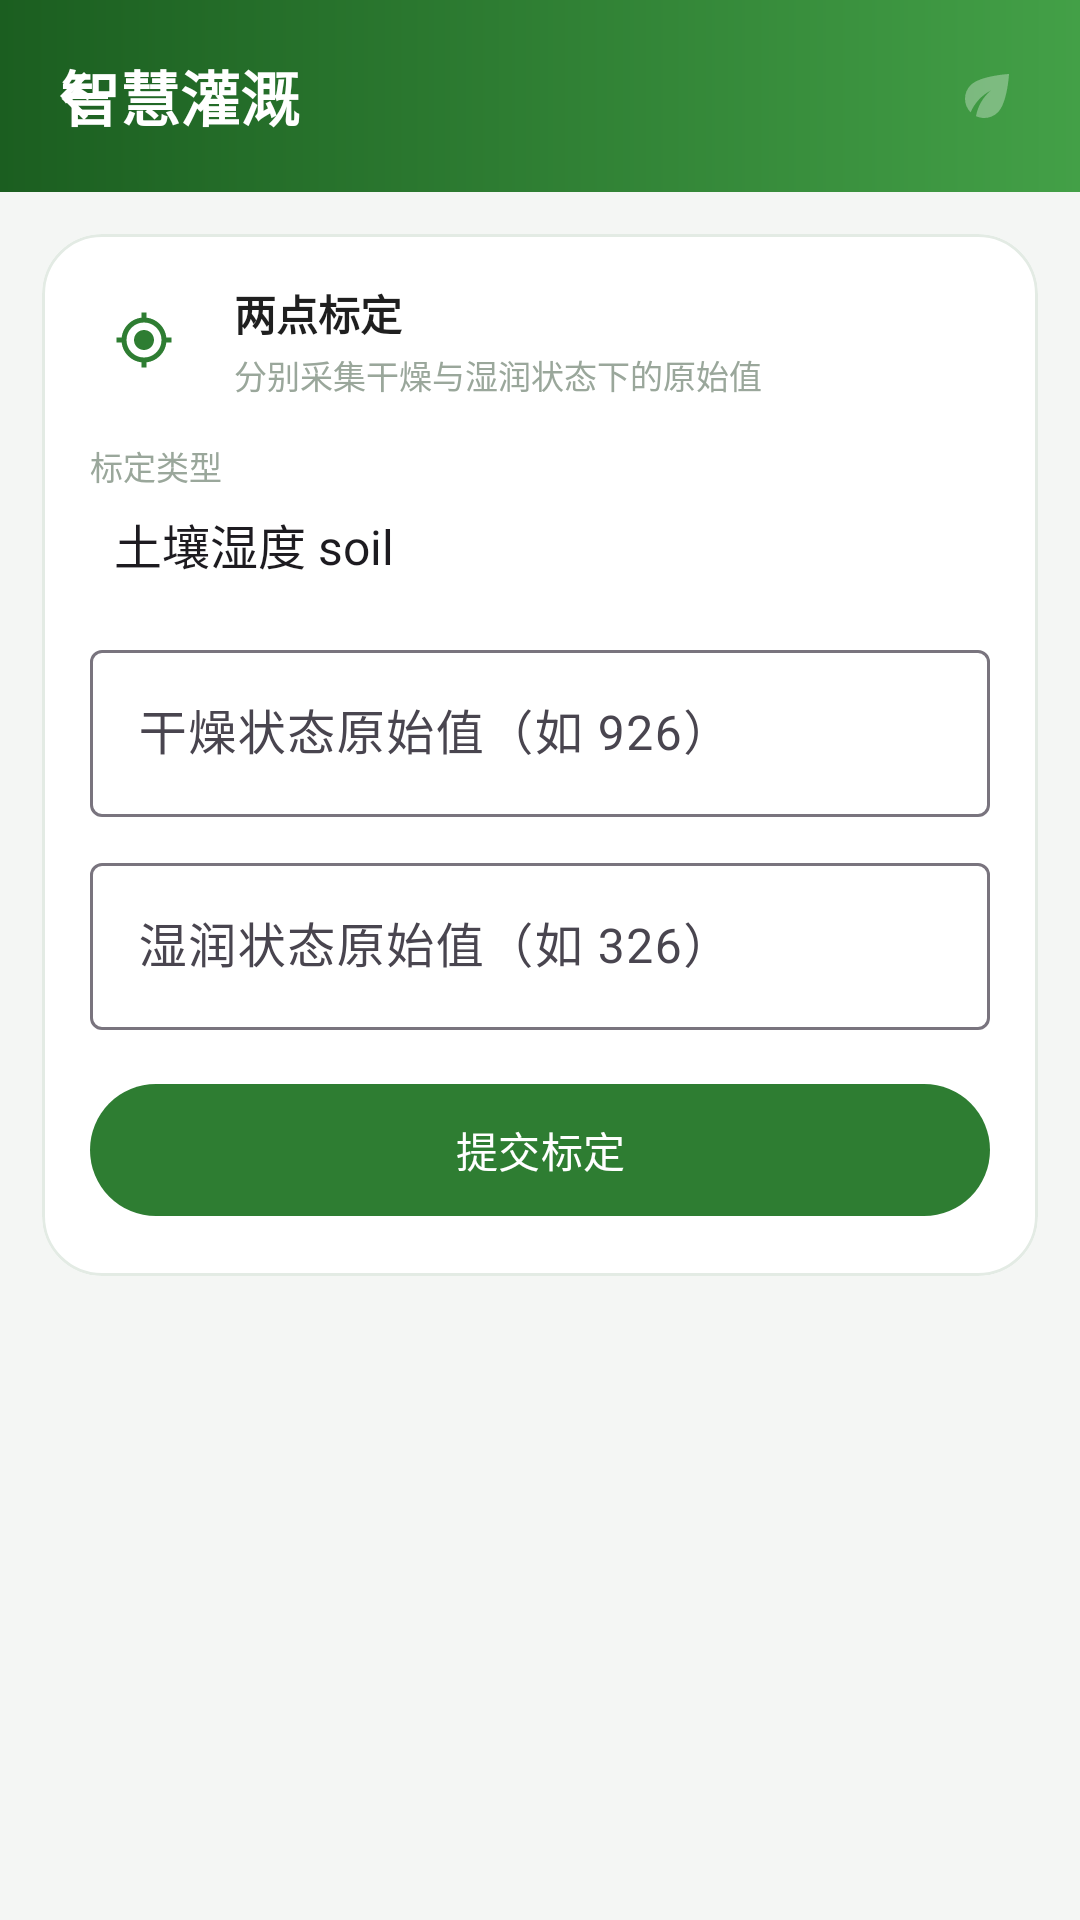

Reconstruct the res/layout file that produces this screen, plus the resources it refers to.
<!-- AndroidManifest.xml: application theme Theme.SmartIrrigation -->
<!-- res/layout/activity_calibration.xml -->
<?xml version="1.0" encoding="utf-8"?>
<LinearLayout xmlns:android="http://schemas.android.com/apk/res/android"
    xmlns:app="http://schemas.android.com/apk/res-auto"
    android:layout_width="match_parent"
    android:layout_height="match_parent"
    android:background="@color/bg"
    android:orientation="vertical">

    <androidx.coordinatorlayout.widget.CoordinatorLayout
        android:layout_width="match_parent"
        android:layout_height="match_parent">

        <include layout="@layout/view_appbar" />

        <androidx.core.widget.NestedScrollView
            android:layout_width="match_parent"
            android:layout_height="match_parent"
            android:clipToPadding="false"
            android:scrollbars="none"
            app:layout_behavior="@string/appbar_scrolling_view_behavior">

            <LinearLayout
                android:layout_width="match_parent"
                android:layout_height="wrap_content"
                android:orientation="vertical"
                android:padding="14dp">

                <com.google.android.material.card.MaterialCardView
                    style="@style/Widget.App.Card"
                    android:layout_width="match_parent"
                    android:layout_height="wrap_content">

                    <LinearLayout
                        android:layout_width="match_parent"
                        android:layout_height="wrap_content"
                        android:orientation="vertical"
                        android:padding="16dp">

                        <LinearLayout
                            android:layout_width="match_parent"
                            android:layout_height="wrap_content"
                            android:gravity="center_vertical"
                            android:orientation="horizontal">

                            <FrameLayout
                                android:layout_width="36dp"
                                android:layout_height="36dp"
                                android:background="@drawable/bg_soft_circle">

                                <ImageView
                                    android:layout_width="20dp"
                                    android:layout_height="20dp"
                                    android:layout_gravity="center"
                                    android:contentDescription="@null"
                                    android:src="@drawable/ic_target"
                                    app:tint="@color/primary" />
                            </FrameLayout>

                            <LinearLayout
                                android:layout_width="0dp"
                                android:layout_height="wrap_content"
                                android:layout_marginStart="12dp"
                                android:layout_weight="1"
                                android:orientation="vertical">

                                <TextView
                                    android:layout_width="wrap_content"
                                    android:layout_height="wrap_content"
                                    android:text="两点标定"
                                    android:textColor="@color/text_primary"
                                    android:textSize="14sp"
                                    android:textStyle="bold" />

                                <TextView
                                    style="@style/Text.Hint"
                                    android:layout_width="wrap_content"
                                    android:layout_height="wrap_content"
                                    android:layout_marginTop="2dp"
                                    android:text="分别采集干燥与湿润状态下的原始值" />
                            </LinearLayout>
                        </LinearLayout>

                        <TextView
                            style="@style/Text.Hint"
                            android:layout_width="wrap_content"
                            android:layout_height="wrap_content"
                            android:layout_marginTop="14dp"
                            android:text="标定类型" />

                        <Spinner
                            android:id="@+id/spKind"
                            android:layout_width="match_parent"
                            android:layout_height="36dp"
                            android:background="@null"
                            android:entries="@array/calibration_kind_options"
                            android:spinnerMode="dropdown" />

                        <com.google.android.material.textfield.TextInputLayout
                            android:layout_width="match_parent"
                            android:layout_height="wrap_content"
                            android:layout_marginTop="12dp"
                            android:hint="干燥状态原始值（如 926）">

                            <com.google.android.material.textfield.TextInputEditText
                                android:id="@+id/etDryRaw"
                                android:layout_width="match_parent"
                                android:layout_height="wrap_content"
                                android:inputType="number"
                                android:maxLines="1" />
                        </com.google.android.material.textfield.TextInputLayout>

                        <com.google.android.material.textfield.TextInputLayout
                            android:layout_width="match_parent"
                            android:layout_height="wrap_content"
                            android:layout_marginTop="10dp"
                            android:hint="湿润状态原始值（如 326）">

                            <com.google.android.material.textfield.TextInputEditText
                                android:id="@+id/etWetRaw"
                                android:layout_width="match_parent"
                                android:layout_height="wrap_content"
                                android:inputType="number"
                                android:maxLines="1" />
                        </com.google.android.material.textfield.TextInputLayout>

                        <TextView
                            android:id="@+id/tvError"
                            android:layout_width="match_parent"
                            android:layout_height="wrap_content"
                            android:layout_marginTop="8dp"
                            android:textColor="@color/offline"
                            android:textSize="12sp"
                            android:visibility="gone" />

                        <com.google.android.material.button.MaterialButton
                            android:id="@+id/btnSubmitCalibration"
                            android:layout_width="match_parent"
                            android:layout_height="52dp"
                            android:layout_marginTop="14dp"
                            android:text="提交标定" />

                        <ProgressBar
                            android:id="@+id/progress"
                            android:layout_width="wrap_content"
                            android:layout_height="wrap_content"
                            android:layout_gravity="center_horizontal"
                            android:layout_marginTop="10dp"
                            android:visibility="gone" />
                    </LinearLayout>
                </com.google.android.material.card.MaterialCardView>
            </LinearLayout>
        </androidx.core.widget.NestedScrollView>
    </androidx.coordinatorlayout.widget.CoordinatorLayout>
</LinearLayout>
<!-- res/layout/view_appbar.xml (included above) -->
<?xml version="1.0" encoding="utf-8"?>
<com.google.android.material.appbar.AppBarLayout xmlns:android="http://schemas.android.com/apk/res/android"
    xmlns:app="http://schemas.android.com/apk/res-auto"
    android:id="@+id/appBar"
    android:layout_width="match_parent"
    android:layout_height="wrap_content"
    android:background="@android:color/transparent"
    app:elevation="0dp">

    <com.google.android.material.appbar.CollapsingToolbarLayout
        android:id="@+id/collapsing"
        android:layout_width="match_parent"
        android:layout_height="64dp"
        app:contentScrim="@android:color/transparent"
        app:statusBarScrim="@android:color/transparent"
        app:titleEnabled="false">

        <View
            android:layout_width="match_parent"
            android:layout_height="match_parent"
            android:background="@drawable/bg_header" />

        <LinearLayout
            android:id="@+id/heroContent"
            android:layout_width="match_parent"
            android:layout_height="wrap_content"
            android:layout_gravity="center_vertical"
            android:gravity="center_vertical"
            android:orientation="horizontal"
            android:paddingStart="20dp"
            android:paddingEnd="20dp">

            <TextView
                android:id="@+id/tvHeroTitle"
                android:layout_width="0dp"
                android:layout_height="wrap_content"
                android:layout_weight="1"
                android:ellipsize="end"
                android:maxLines="1"
                android:singleLine="true"
                android:text="智慧灌溉"
                android:textColor="@color/white"
                android:textSize="20sp"
                android:textStyle="bold" />

            <TextView
                android:id="@+id/tvHeroStatus"
                android:layout_width="wrap_content"
                android:layout_height="wrap_content"
                android:layout_marginStart="10dp"
                android:background="@drawable/bg_hero_chip"
                android:paddingStart="10dp"
                android:paddingTop="4dp"
                android:paddingEnd="10dp"
                android:paddingBottom="4dp"
                android:textColor="@color/white"
                android:textSize="11sp"
                android:textStyle="bold"
                android:visibility="gone" />

            <ImageView
                android:id="@+id/heroDecoration"
                android:layout_width="22dp"
                android:layout_height="22dp"
                android:layout_marginStart="10dp"
                android:alpha="0.32"
                android:contentDescription="@null"
                android:src="@drawable/ic_leaf"
                app:tint="@color/white" />
        </LinearLayout>

        <com.google.android.material.appbar.MaterialToolbar
            android:id="@+id/toolbar"
            android:layout_width="match_parent"
            android:layout_height="?attr/actionBarSize"
            android:layout_gravity="center_vertical"
            android:background="@android:color/transparent"
            app:navigationIcon="@drawable/ic_back"
            app:navigationIconTint="@color/white"
            app:title=""
            app:titleTextColor="@color/white" />
    </com.google.android.material.appbar.CollapsingToolbarLayout>
</com.google.android.material.appbar.AppBarLayout>
<!-- resources referenced by this layout -->
<resources>
  <string-array name="calibration_kind_options">
          <item>土壤湿度 soil</item>
          <item>光照 light</item>
          <item>水位 water</item>
      </string-array>
  <color name="bg">#F4F6F4</color>
  <color name="offline">#D32F2F</color>
  <color name="primary">#2E7D32</color>
  <color name="text_primary">#1F1F1F</color>
  <color name="white">#FFFFFF</color>
  <!-- drawable bg_header (drawable) -->
  <?xml version="1.0" encoding="utf-8"?>
  <shape xmlns:android="http://schemas.android.com/apk/res/android"
      android:shape="rectangle">
      <gradient
          android:angle="0"
          android:endColor="#43A047"
          android:startColor="#1B5E20"
          android:type="linear" />
  </shape>
  <!-- drawable bg_hero_chip (drawable) -->
  <?xml version="1.0" encoding="utf-8"?>
  <shape xmlns:android="http://schemas.android.com/apk/res/android"
      android:shape="rectangle">
      <solid android:color="#4DFFFFFF" />
      <stroke
          android:width="1dp"
          android:color="#66FFFFFF" />
      <corners android:radius="20dp" />
  </shape>
  <!-- drawable ic_back (drawable) -->
  <?xml version="1.0" encoding="utf-8"?>
  <vector xmlns:android="http://schemas.android.com/apk/res/android"
      android:width="24dp"
      android:height="24dp"
      android:viewportWidth="24"
      android:viewportHeight="24">
      <path
          android:fillColor="#FF000000"
          android:pathData="M20 11H7.83l5.59-5.59L12 4l-8 8 8 8 1.41-1.41L7.83 13H20v-2z" />
  </vector>
  <!-- drawable ic_leaf (drawable) -->
  <?xml version="1.0" encoding="utf-8"?>
  <vector xmlns:android="http://schemas.android.com/apk/res/android"
      android:width="24dp"
      android:height="24dp"
      android:viewportWidth="24"
      android:viewportHeight="24">
      <path
          android:fillColor="#FFFFFFFF"
          android:pathData="M6.05 8.05c-2.73 2.73-2.73 7.15-.02 9.88 1.47-3.4 4.09-6.24 7.36-7.93-2.77 2.34-4.71 5.61-5.39 9.32 2.6 1.23 5.8.78 7.95-1.37C19.43 14.47 20 4 20 4S9.53 4.57 6.05 8.05z" />
  </vector>
  <!-- drawable ic_target (drawable) -->
  <?xml version="1.0" encoding="utf-8"?>
  <vector xmlns:android="http://schemas.android.com/apk/res/android"
      android:width="24dp"
      android:height="24dp"
      android:viewportWidth="24"
      android:viewportHeight="24">
      <path
          android:fillColor="#FF000000"
          android:pathData="M12 8c-2.21 0-4 1.79-4 4s1.79 4 4 4 4-1.79 4-4-1.79-4-4-4zm8.94 3A8.994 8.994 0 0 0 13 3.06V1h-2v2.06A8.994 8.994 0 0 0 3.06 11H1v2h2.06A8.994 8.994 0 0 0 11 20.94V23h2v-2.06A8.994 8.994 0 0 0 20.94 13H23v-2h-2.06zM12 19c-3.87 0-7-3.13-7-7s3.13-7 7-7 7 3.13 7 7-3.13 7-7 7z" />
  </vector>
  <style name="Text.Hint" parent="">
          <item name="android:textSize">11sp</item>
          <item name="android:textColor">@color/text_hint</item>
      </style>
  <style name="Widget.App.Card" parent="Widget.Material3.CardView.Outlined">
          <item name="cardBackgroundColor">@color/white</item>
          <item name="cardCornerRadius">20dp</item>
          <item name="cardElevation">0dp</item>
          <item name="strokeColor">@color/card_stroke</item>
          <item name="strokeWidth">1dp</item>
      </style>
  <style name="Theme.SmartIrrigation" parent="Theme.Material3.Light.NoActionBar">
          <item name="colorPrimary">@color/primary</item>
          <item name="colorPrimaryVariant">@color/primary_dark</item>
          <item name="colorOnPrimary">@color/white</item>
          <item name="colorSecondary">@color/accent</item>
          <item name="colorOnSecondary">@color/white</item>
          <item name="android:colorBackground">@color/bg</item>
          <item name="android:statusBarColor">@color/primary_dark</item>
      </style>
  <color name="text_hint">#9AA79B</color>
  <color name="card_stroke">#E3EBE4</color>
  <color name="primary_dark">#1B5E20</color>
  <color name="accent">#F9A825</color>
</resources>
